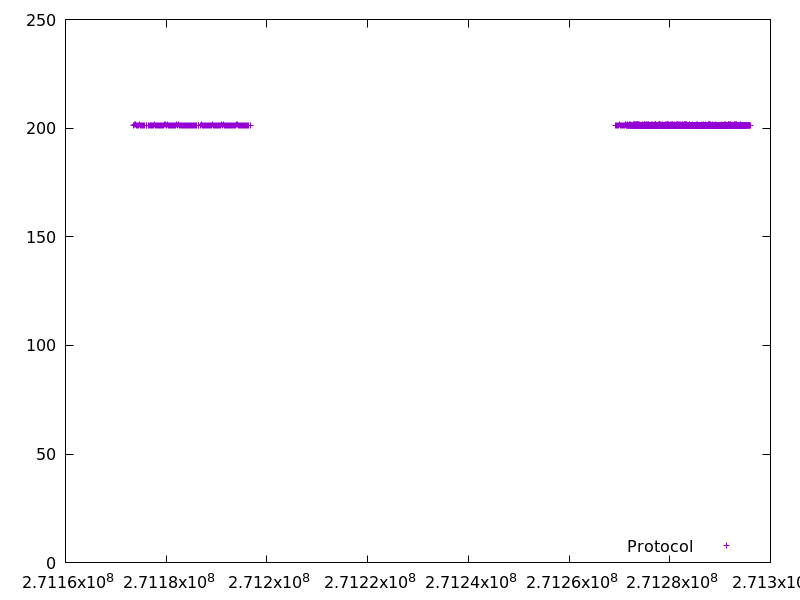

The data file committed next to this chart (first rows):
271173556.592521, 201.350364
271173760, 201.4
271173963, 201.6
271174166, 201.4
271174368, 201.4
271174570, 201.4
271174773, 201.4
271174975, 201.3
271175177, 201.4
271175379, 201.4
271175582, 201.4
271175784, 201.3
271175985, 201.3
271176188, 201.4
271176391, 201.4
271176593, 201.3
271176796, 201.3
271176999, 201.3
271177202, 201.2
271177403, 201.2
271177605, 201.5
271177808, 201.3
271178009, 201.4
271178212, 201.4
271178415, 201.3
271178617, 201.3
271178820, 201.3
271179022, 201.4
271179224, 201.3
271179427, 201.3
271179630, 201.4
271179832, 201.4
271180035, 201.4
271180239, 201.4
271180441, 201.4
271180643, 201.3
271180844, 201.4
271181048, 201.4
271181250, 201.3
271181454, 201.3
271181657, 201.4
271181860, 201.4
271182063, 201.7
271182265, 201.3
271182468, 201.4
271182671, 201.3
271182873, 201.4
271183076, 201.3
271183279, 201.4
271183480, 201.3
271183683, 201.4
271183885, 201.4
271184086, 201.3
271184290, 201.4
271184492, 201.3
271184693, 201.3
271184896, 201.3
271185098, 201.3
271185300, 201.4
271185502, 201.3
271185704, 201.4
... 859 more rows
